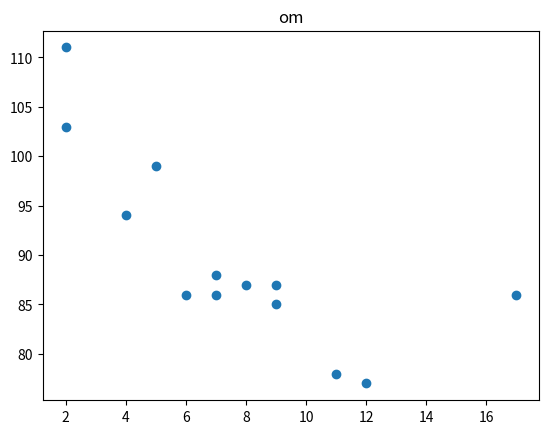

Source code (Python):
import matplotlib.pyplot as plt
import numpy as np

x=np.array([5,7,8,7,2,17,2,9,4,11,12,9,6])
y=np.array([99,86,87,88,111,86,103,87,94,78,77,85,86])

plt.title('om')
plt.scatter(x,y)
plt.show()